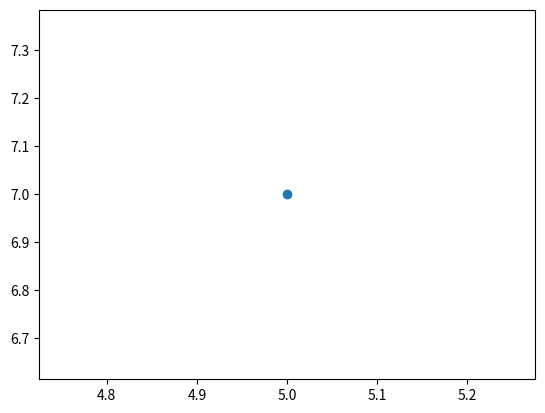

Reproduce this figure in Python.
import matplotlib.pyplot as plt

class Point:
  def __init__(self, x, y):
    self.x = x
    self.y = y
  
  def __add__(self, other):
    if isinstance(other, Point):
      x = self.x + other.x
      y = self.y + other.y
    else:
      x = self.x + other
      y = self.y + other
    
    return Point(x,y)

  def plot(self):
    plt.scatter(self.x, self.y)
    plt.show()

#a = Point(3,4)
#a.plot()
a = Point(1,1)
b = Point(2,2)
c = a + b #need to overload __add__ operator
#https://www.geeksforgeeks.org/operator-overloading-in-python/
#c.plot()

a = Point(0, 2)
d = a + 5
d.plot()